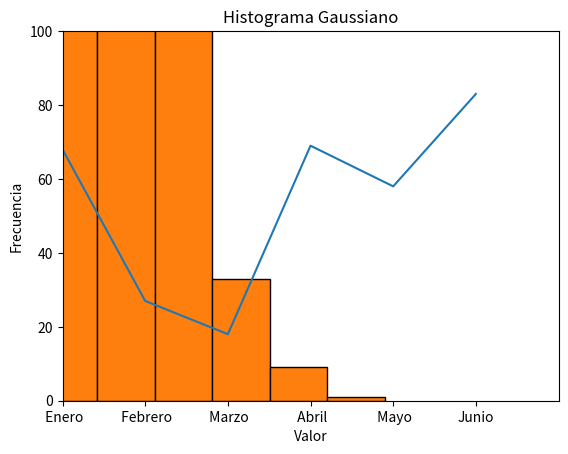

Generate this figure with matplotlib:
# -*- coding: utf-8 -*-
"""
Created on Fri Apr  4 00:00:58 2025

[redacted]
"""
#
import numpy as np
import matplotlib.pyplot as plt

ventas = np.random.randint(100, size=[6])
meses = [' Enero',' Febrero',' Marzo',' Abril',' Mayo','Junio']
mapeado = range(len(meses))

plt.plot(ventas)                            #Añadimos el gráfico
plt.xticks(mapeado,meses)                   #Mapeamos los valores horizontales
plt.ylim(0, 100)                            #Configuramos el límite verticles
plt.xlim (0, 6)                             #Configuramos el límite horizontal
plt.title("Ventas del primer semestre")     #Configuramos el título
plt.xlabel("Meses")                         #Configuramos la etiqueta del eje X
plt.ylabel("Cantidad en $")                 #Configuramos la etiqueta del eje Y
plt.show()     


numeros=np.random.normal(size = 1200)
plt.hist(numeros, bins = 10, edgecolor='black')
plt.title("Histograma Gaussiano")
plt.xlabel("Valor")
plt.ylabel("Frecuencia")
plt.show()                             #Finalmente lo mostramos